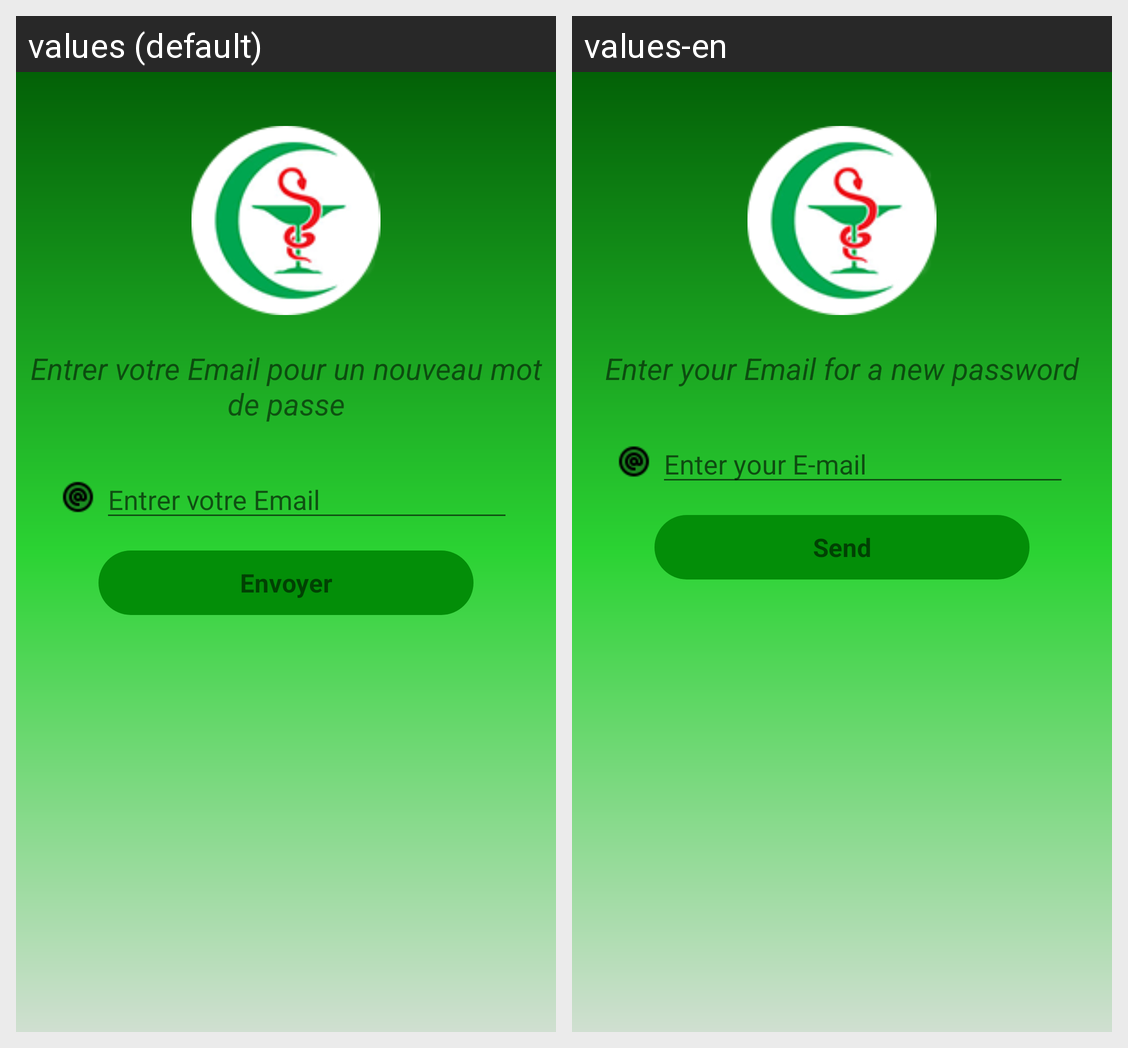

Translations of the strings shown on this Android screen, per locale in the grid:
Android screen res/layout/activity_reset_password.xml rendered under 2 locales, left to right: values (default), values-en. Device: Nexus 5 (rendered at 1080×1920; each locale shown at half size, 540×960, under a caption strip naming it); theme Theme.BiGBeDPharmacie.
Strings drawn on this screen, with the default value and each locale's value (text and hints the layout hard-codes, and strings that could not be matched under every locale, appear in the picture but are not listed):

avoir_un_nouveau_mot_de_passe
  values: Entrer votre Email pour un nouveau mot de passe
  values-en: Enter your Email for a new password

entrer_votre_email
  values: Entrer votre Email
  values-en: Enter your E-mail

envoyer
  values: Envoyer
  values-en: Send
